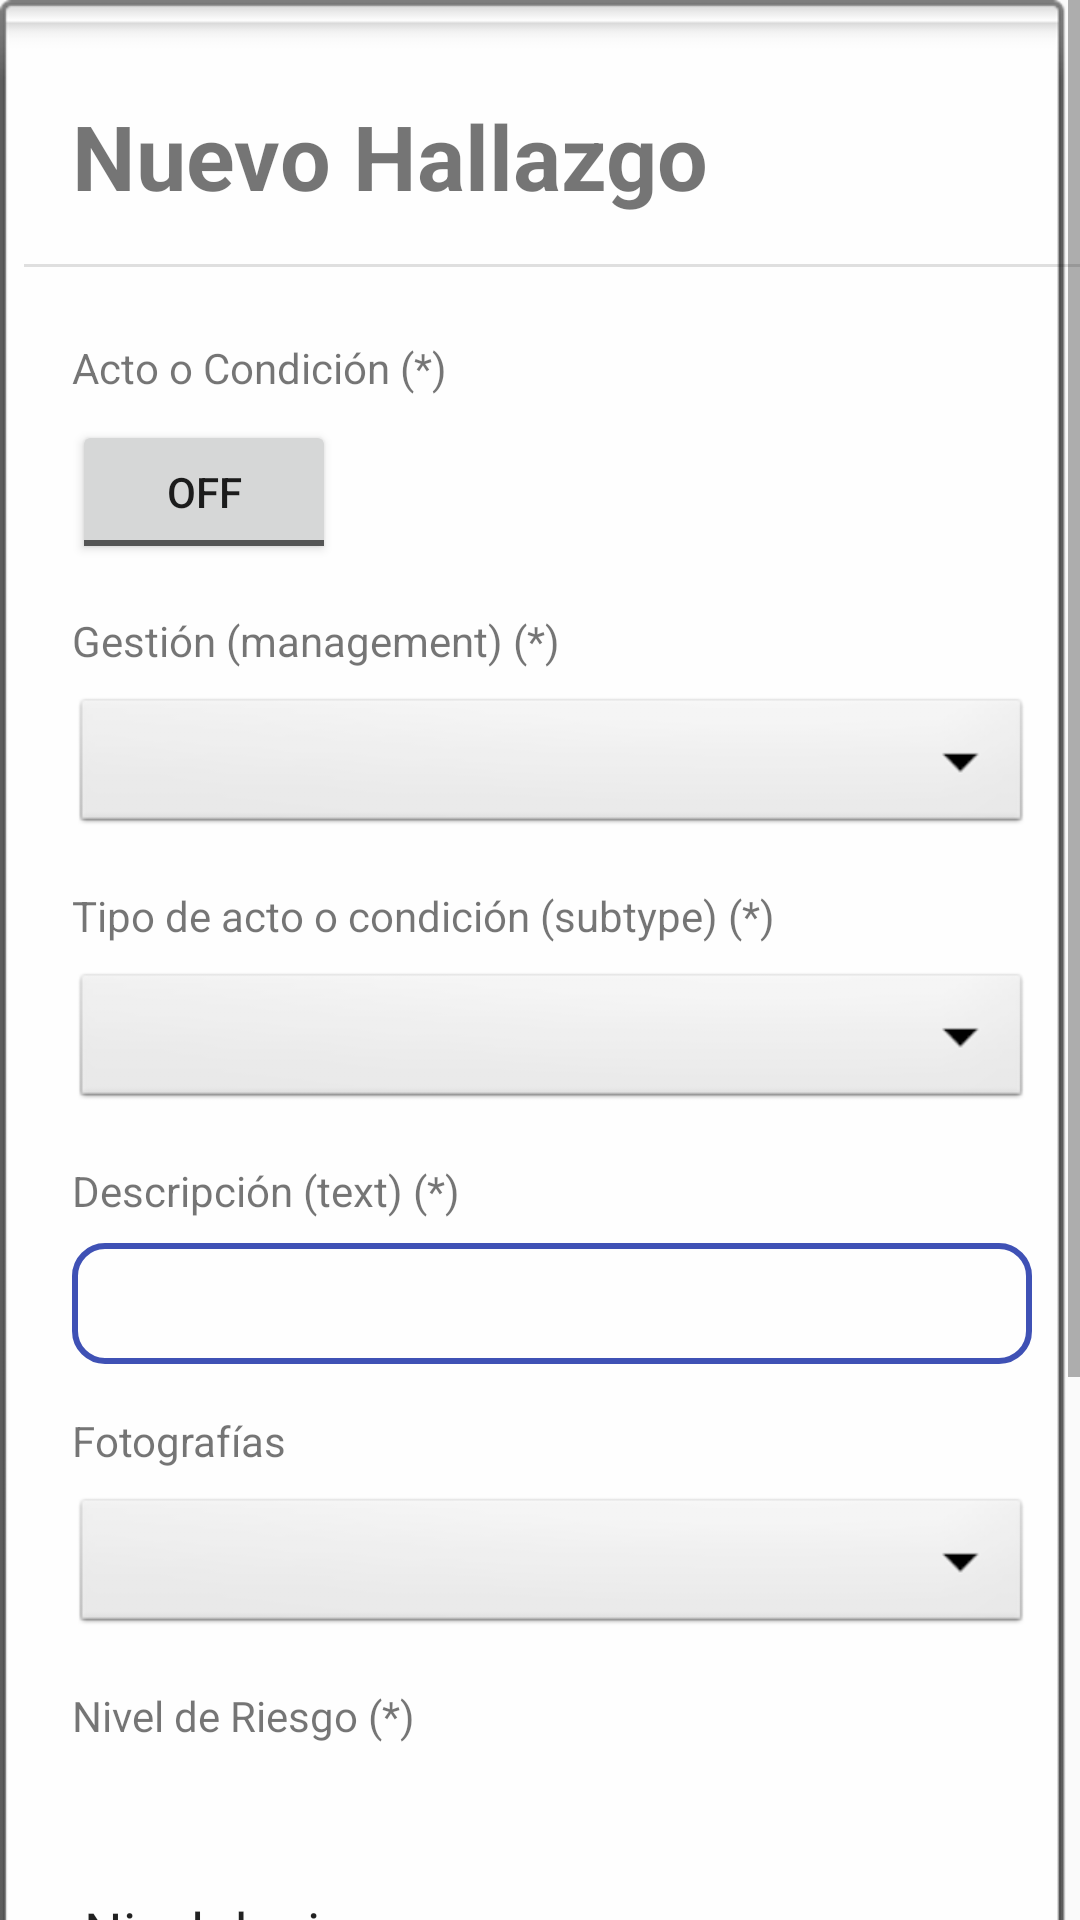

Android layout source for this screen:
<!-- AndroidManifest.xml: application theme AppThemeLightBridge -->
<!-- res/layout/activity_main_findings.xml -->
<?xml version="1.0" encoding="utf-8"?>
<ScrollView xmlns:android="http://schemas.android.com/apk/res/android"
    xmlns:app="http://schemas.android.com/apk/res-auto"
    xmlns:tools="http://schemas.android.com/tools"
    android:layout_width="match_parent"
    android:layout_height="match_parent"
    tools:context="com.example.presentation.ui.activities.MainFindingsActivity">


    <androidx.constraintlayout.widget.ConstraintLayout
        android:layout_width="match_parent"
        android:layout_height="match_parent"
        android:background="@android:drawable/spinner_background"
        tools:context="com.example.presentation.ui.activities.MainFindingsActivity">


        <TextView
            android:id="@+id/tv_titTipo"
            android:layout_width="wrap_content"
            android:layout_height="wrap_content"
            android:layout_marginStart="16dp"
            android:layout_marginTop="24dp"
            android:text="Acto o Condición (*)"
            app:layout_constraintStart_toStartOf="parent"
            app:layout_constraintTop_toBottomOf="@+id/divider2" />

        <ToggleButton
            android:id="@+id/toggleButtonTipo"
            android:layout_width="wrap_content"
            android:layout_height="wrap_content"
            android:layout_marginTop="8dp"
            android:text="ToggleButton"
            app:layout_constraintStart_toStartOf="@+id/tv_titTipo"
            app:layout_constraintTop_toBottomOf="@+id/tv_titTipo" />

        <TextView
            android:id="@+id/tv_titManagement"
            android:layout_width="wrap_content"
            android:layout_height="wrap_content"
            android:layout_marginTop="16dp"
            android:text="Gestión (management) (*)"
            app:layout_constraintStart_toStartOf="@+id/toggleButtonTipo"
            app:layout_constraintTop_toBottomOf="@+id/toggleButtonTipo" />

        <Spinner
            android:id="@+id/spinner_management"
            android:layout_width="0dp"
            android:layout_height="wrap_content"
            android:layout_marginTop="8dp"
            android:layout_marginEnd="16dp"
            android:background="@android:drawable/btn_dropdown"
            app:layout_constraintEnd_toEndOf="parent"
            app:layout_constraintStart_toStartOf="@+id/tv_titManagement"
            app:layout_constraintTop_toBottomOf="@+id/tv_titManagement" />

        <TextView
            android:id="@+id/tv_titSubtype"
            android:layout_width="wrap_content"
            android:layout_height="wrap_content"
            android:layout_marginTop="16dp"
            android:text="Tipo de acto o condición (subtype) (*)"
            app:layout_constraintStart_toStartOf="@+id/spinner_management"
            app:layout_constraintTop_toBottomOf="@+id/spinner_management" />

        <Spinner
            android:id="@+id/spinner_subtype"
            android:layout_width="0dp"
            android:layout_height="wrap_content"
            android:layout_marginTop="8dp"
            android:layout_marginEnd="16dp"
            android:background="@android:drawable/btn_dropdown"
            app:layout_constraintEnd_toEndOf="parent"
            app:layout_constraintStart_toStartOf="@+id/tv_titSubtype"
            app:layout_constraintTop_toBottomOf="@+id/tv_titSubtype" />

        <TextView
            android:id="@+id/tv_titText"
            android:layout_width="wrap_content"
            android:layout_height="wrap_content"
            android:layout_marginTop="16dp"
            android:text="Descripción (text) (*)"
            app:layout_constraintStart_toStartOf="@+id/spinner_subtype"
            app:layout_constraintTop_toBottomOf="@+id/spinner_subtype" />

        <EditText
            android:id="@+id/et_text"
            android:layout_width="0dp"
            android:layout_height="wrap_content"
            android:layout_marginTop="8dp"
            android:layout_marginEnd="16dp"
            android:background="@drawable/textview_border_blue"
            android:ems="10"
            android:gravity="start|top"
            android:inputType="textMultiLine"
            android:padding="8dp"
            app:layout_constraintEnd_toEndOf="parent"
            app:layout_constraintStart_toStartOf="@+id/tv_titText"
            app:layout_constraintTop_toBottomOf="@+id/tv_titText" />


        <TextView
            android:id="@+id/tv_titPhotos"
            android:layout_width="wrap_content"
            android:layout_height="wrap_content"
            android:layout_marginTop="16dp"
            android:text="Fotografías"
            app:layout_constraintStart_toStartOf="@+id/et_text"
            app:layout_constraintTop_toBottomOf="@+id/et_text" />

        <Spinner
            android:id="@+id/spinner_photos"
            android:layout_width="0dp"
            android:layout_height="wrap_content"
            android:layout_marginTop="8dp"
            android:layout_marginEnd="16dp"
            android:background="@android:drawable/btn_dropdown"
            app:layout_constraintEnd_toEndOf="parent"
            app:layout_constraintStart_toStartOf="@+id/tv_titPhotos"
            app:layout_constraintTop_toBottomOf="@+id/tv_titPhotos" />

        <TextView
            android:id="@+id/tv_titRiskLevel"
            android:layout_width="wrap_content"
            android:layout_height="wrap_content"
            android:layout_marginTop="16dp"
            android:text="Nivel de Riesgo (*)"
            app:layout_constraintStart_toStartOf="@+id/spinner_photos"
            app:layout_constraintTop_toBottomOf="@+id/spinner_photos" />


        <com.google.android.material.button.MaterialButtonToggleGroup
            android:id="@+id/toggleButtonRiskLevel"
            android:layout_width="192dp"
            android:layout_height="24dp"
            android:layout_marginTop="8dp"
            android:backgroundTint="@android:color/darker_gray"
            android:visibility="visible"
            app:layout_constraintStart_toStartOf="@+id/tv_titRiskLevel"
            app:layout_constraintTop_toBottomOf="@+id/tv_titRiskLevel">

            <Button
                android:id="@+id/button1"
                style="@style/Widget.AppCompat.Button"
                android:layout_width="64dp"
                android:layout_height="wrap_content"
                android:contentDescription="Low Risk"
                android:text="Btn 1 Low"
                android:visibility="visible" />

            <Button
                android:id="@+id/button2"
                style="@style/Widget.AppCompat.Button"
                android:layout_width="64dp"
                android:layout_height="wrap_content"
                android:contentDescription="Medium Risk"
                android:text="Btn 2 Medium"
                android:visibility="visible" />

            <Button
                android:id="@+id/button3"
                style="@style/Widget.AppCompat.Button"
                android:layout_width="64dp"
                android:layout_height="wrap_content"
                android:contentDescription="High Risk"
                android:text="Btn 3 High"
                android:visibility="visible" />
        </com.google.android.material.button.MaterialButtonToggleGroup>

        <EditText
            android:id="@+id/et_RiskLevel"
            android:layout_width="wrap_content"
            android:layout_height="wrap_content"
            android:layout_marginTop="8dp"
            android:ems="10"
            android:inputType="textPersonName"
            android:text="Nivel de riesgo"
            app:layout_constraintStart_toStartOf="@+id/toggleButtonRiskLevel"
            app:layout_constraintTop_toBottomOf="@+id/toggleButtonRiskLevel" />


        <TextView
            android:id="@+id/tv_planedClosureDate"
            android:layout_width="wrap_content"
            android:layout_height="wrap_content"
            android:layout_marginTop="16dp"
            android:text="Fecha estimada de cierre (*)"
            app:layout_constraintStart_toStartOf="@+id/et_RiskLevel"
            app:layout_constraintTop_toBottomOf="@+id/et_RiskLevel" />

        <EditText
            android:id="@+id/et_planedClosureDate"
            android:layout_width="wrap_content"
            android:layout_height="wrap_content"
            android:layout_marginTop="8dp"
            android:drawableRight="@android:drawable/ic_menu_today"
            android:ems="10"
            android:hint="2020-02-27"
            android:inputType="date"
            app:layout_constraintStart_toStartOf="@+id/tv_planedClosureDate"
            app:layout_constraintTop_toBottomOf="@+id/tv_planedClosureDate" />

        <Button
            android:id="@+id/button"
            android:layout_width="0dp"
            android:layout_height="wrap_content"
            android:layout_marginTop="24dp"
            android:layout_marginEnd="16dp"
            android:layout_marginBottom="32dp"
            android:background="@drawable/textview_border_blue"
            android:backgroundTint="#3F51B5"
            android:fontFamily="sans-serif-light"
            android:text="Guardar"
            android:textColor="#FFFFFF"
            android:textSize="24sp"
            app:layout_constraintBottom_toBottomOf="parent"
            app:layout_constraintEnd_toEndOf="parent"
            app:layout_constraintStart_toStartOf="@+id/et_RiskLevel"
            app:layout_constraintTop_toBottomOf="@+id/divider" />

        <View
            android:id="@+id/divider"
            android:layout_width="409dp"
            android:layout_height="1dp"
            android:layout_marginTop="24dp"
            android:background="?android:attr/listDivider"
            app:layout_constraintEnd_toEndOf="parent"
            app:layout_constraintHorizontal_bias="0.0"
            app:layout_constraintStart_toStartOf="parent"
            app:layout_constraintTop_toBottomOf="@+id/et_planedClosureDate" />

        <View
            android:id="@+id/divider2"
            android:layout_width="409dp"
            android:layout_height="1dp"
            android:layout_marginTop="80dp"
            android:background="?android:attr/listDivider"
            app:layout_constraintEnd_toEndOf="parent"
            app:layout_constraintHorizontal_bias="0.0"
            app:layout_constraintStart_toStartOf="parent"
            app:layout_constraintTop_toTopOf="parent" />


        <TextView
            android:id="@+id/tv_titDocInspeccion"
            android:layout_width="wrap_content"
            android:layout_height="wrap_content"
            android:layout_marginStart="16dp"
            android:layout_marginBottom="16dp"
            android:text="Nuevo Hallazgo"
            android:textSize="30sp"
            android:textStyle="bold"
            app:layout_constraintBottom_toTopOf="@+id/divider2"
            app:layout_constraintStart_toStartOf="parent" />


    </androidx.constraintlayout.widget.ConstraintLayout>
</ScrollView>
<!-- resources referenced by this layout -->
<resources>
  <!-- drawable textview_border_blue (drawable-v24) -->
  <shape xmlns:android="http://schemas.android.com/apk/res/android"
  android:shape="rectangle" >
  
    <corners android:radius="10dp" />
  
  
  
    <stroke
      android:width="2dp"
      android:color="@color/colorAccentOff"
        />
  
  </shape>
  <style name="AppThemeLightBridge" parent="Theme.MaterialComponents.Light.NoActionBar.Bridge">
  
  
          
  
          
          <item name="colorPrimary">@color/colorPrimary</item>
          <item name="colorPrimaryVariant">#000000</item>
          <item name="colorPrimaryDark">@color/colorPrimaryDark</item>
          <item name="colorOnPrimary">#FFFFFF</item>
  
          <item name="colorAccent">@color/colorAccent</item>
  
          <item name="colorSecondary">#2962FF</item>
          <item name="colorSecondaryVariant">#0039CB</item>
          <item name="colorOnSecondary">#FFFFFF</item>
  
          <item name="colorError">#F44336</item>
          <item name="colorOnError">#FFFFFF</item>
  
          <item name="colorSurface">#FFFFFF</item>
          <item name="colorOnSurface">#212121</item>
  
          <item name="android:colorBackground">@color/background</item>
          <item name="colorOnBackground">#212121</item>
  
      </style>
  <color name="colorAccentOff">#3F51B5</color>
  <color name="colorPrimary">#0d47a1</color>
  <color name="colorPrimaryDark">#002171</color>
  <color name="colorAccent">#D81B60</color>
  <color name="background">#FAFAFA</color>
</resources>
